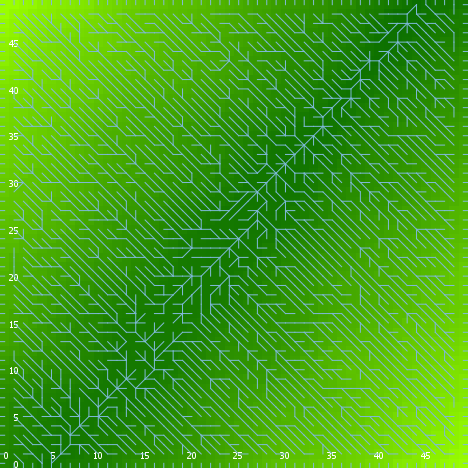

Source data for this figure (header and first rows):
export-world data (NetLogo 6.0.4)
land_05_withInitialEcologicalCommunity.n…
06/24/2020 22:32:47:892 +0100
RANDOM STATE
0 0 -1727483681 220 0.7528162898056939 f…
GLOBALS
min-pxcor, max-pxcor, min-pycor, max-pycor, perspective, subject, nextIndex, directed-links, ticks, display-mode, ecol_brushfrequencyinflection, ecol_brushfrequencyrate, ecol_grassfrequencyinflection, ecol_grassfrequencyrate, ecol_woodfrequencyinflection, ecol_woodfrequencyrate, elevationdistribution, elev_algorithm-style, elev_featureanglerange, elev_inversioniterations, elev_noise, elev_numdepressions, elev_numprotuberances, elev_numranges
0, 49, 0, 49, 0, nobody, 2600, "UNDIRECTED", -1, "elevation (m)", 16.03, 0.04512, 2.624, 0.05483, 60.55, 0.01224, [36.55275217903466 42.46670009590656 45.…, "C#", 5.04, 1.977, 2.146, 3, 9, 86
TURTLES
who, color, heading, xcor, ycor, shape, label, label-color, breed, hidden?, size, pen-size, pen-mode, numpoints
0, 95, 49, 32, 18, "default", "", 9.9, {breed flowholders}, true, 1, 1, "up", 
1, 25, 35, 9, 9, "default", "", 9.9, {breed flowholders}, true, 1, 1, "up", 
2, 65, 287, 4, 1, "default", "", 9.9, {breed flowholders}, true, 1, 1, "up", 
3, 125, 256, 38, 35, "default", "", 9.9, {breed flowholders}, true, 1, 1, "up", 
4, 35, 354, 2, 7, "default", "", 9.9, {breed flowholders}, true, 1, 1, "up", 
5, 15, 42, 5, 2, "default", "", 9.9, {breed flowholders}, true, 1, 1, "up", 
6, 15, 359, 15, 21, "default", "", 9.9, {breed flowholders}, true, 1, 1, "up", 
7, 85, 226, 16, 23, "default", "", 9.9, {breed flowholders}, true, 1, 1, "up", 
8, 55, 237, 6, 13, "default", "", 9.9, {breed flowholders}, true, 1, 1, "up", 
9, 35, 232, 17, 48, "default", "", 9.9, {breed flowholders}, true, 1, 1, "up", 
10, 25, 294, 13, 5, "default", "", 9.9, {breed flowholders}, true, 1, 1, "up", 
11, 135, 85, 7, 5, "default", "", 9.9, {breed flowholders}, true, 1, 1, "up", 
12, 135, 210, 31, 41, "default", "", 9.9, {breed flowholders}, true, 1, 1, "up", 
13, 25, 165, 35, 30, "default", "", 9.9, {breed flowholders}, true, 1, 1, "up", 
14, 95, 323, 14, 36, "default", "", 9.9, {breed flowholders}, true, 1, 1, "up", 
15, 85, 296, 39, 18, "default", "", 9.9, {breed flowholders}, true, 1, 1, "up", 
16, 115, 182, 42, 26, "default", "", 9.9, {breed flowholders}, true, 1, 1, "up", 
17, 25, 356, 44, 20, "default", "", 9.9, {breed flowholders}, true, 1, 1, "up", 
18, 65, 0, 46, 29, "default", "", 9.9, {breed flowholders}, true, 1, 1, "up", 
19, 45, 70, 47, 35, "default", "", 9.9, {breed flowholders}, true, 1, 1, "up", 
20, 115, 85, 3, 9, "default", "", 9.9, {breed flowholders}, true, 1, 1, "up", 
21, 65, 237, 27, 19, "default", "", 9.9, {breed flowholders}, true, 1, 1, "up", 
22, 125, 106, 48, 16, "default", "", 9.9, {breed flowholders}, true, 1, 1, "up", 
23, 55, 170, 26, 25, "default", "", 9.9, {breed flowholders}, true, 1, 1, "up", 
24, 75, 315, 5, 35, "default", "", 9.9, {breed flowholders}, true, 1, 1, "up", 
25, 25, 321, 42, 6, "default", "", 9.9, {breed flowholders}, true, 1, 1, "up", 
26, 55, 295, 37, 47, "default", "", 9.9, {breed flowholders}, true, 1, 1, "up", 
27, 115, 95, 4, 3, "default", "", 9.9, {breed flowholders}, true, 1, 1, "up", 
28, 125, 192, 15, 11, "default", "", 9.9, {breed flowholders}, true, 1, 1, "up", 
29, 97, 270, 0, 39, "line half", "", 9.9, {breed flowholders}, false, 1, 1, "up", 
30, 85, 108, 2, 41, "default", "", 9.9, {breed flowholders}, true, 1, 1, "up", 
31, 125, 292, 16, 39, "default", "", 9.9, {breed flowholders}, true, 1, 1, "up", 
32, 45, 32, 13, 37, "default", "", 9.9, {breed flowholders}, true, 1, 1, "up", 
33, 85, 167, 7, 36, "default", "", 9.9, {breed flowholders}, true, 1, 1, "up", 
34, 25, 121, 6, 8, "default", "", 9.9, {breed flowholders}, true, 1, 1, "up", 
35, 55, 117, 21, 31, "default", "", 9.9, {breed flowholders}, true, 1, 1, "up", 
36, 105, 156, 13, 26, "default", "", 9.9, {breed flowholders}, true, 1, 1, "up", 
37, 55, 272, 23, 15, "default", "", 9.9, {breed flowholders}, true, 1, 1, "up", 
38, 135, 312, 2, 10, "default", "", 9.9, {breed flowholders}, true, 1, 1, "up", 
39, 5, 283, 10, 40, "default", "", 9.9, {breed flowholders}, true, 1, 1, "up", 
40, 105, 78, 20, 23, "default", "", 9.9, {breed flowholders}, true, 1, 1, "up", 
41, 97, 0, 35, 49, "line half", "", 9.9, {breed flowholders}, false, 1, 1, "up", 
42, 125, 32, 29, 25, "default", "", 9.9, {breed flowholders}, true, 1, 1, "up", 
43, 55, 11, 28, 44, "default", "", 9.9, {breed flowholders}, true, 1, 1, "up", 
44, 25, 256, 40, 11, "default", "", 9.9, {breed flowholders}, true, 1, 1, "up", 
45, 25, 28, 19, 11, "default", "", 9.9, {breed flowholders}, true, 1, 1, "up", 
46, 45, 76, 7, 20, "default", "", 9.9, {breed flowholders}, true, 1, 1, "up", 
47, 75, 75, 34, 14, "default", "", 9.9, {breed flowholders}, true, 1, 1, "up", 
48, 95, 175, 36, 16, "default", "", 9.9, {breed flowholders}, true, 1, 1, "up", 
49, 55, 126, 29, 35, "default", "", 9.9, {breed flowholders}, true, 1, 1, "up", 
50, 5, 237, 12, 4, "default", "", 9.9, {breed flowholders}, true, 1, 1, "up", 
... 11,456 more rows
